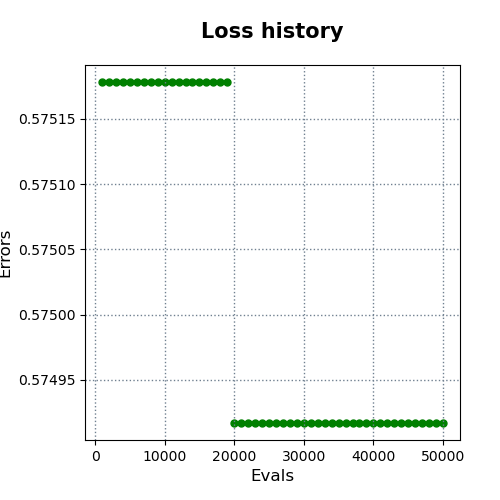

Data behind this chart, as committed beside it:
evals, errors
1000, 0.5752
2000, 0.5752
3000, 0.5752
4000, 0.5752
5000, 0.5752
6000, 0.5752
7000, 0.5752
8000, 0.5752
9000, 0.5752
10000, 0.5752
11000, 0.5752
12000, 0.5752
13000, 0.5752
14000, 0.5752
15000, 0.5752
16000, 0.5752
17000, 0.5752
18000, 0.5752
19000, 0.5752
20000, 0.5749
21000, 0.5749
22000, 0.5749
23000, 0.5749
24000, 0.5749
25000, 0.5749
26000, 0.5749
27000, 0.5749
28000, 0.5749
29000, 0.5749
30000, 0.5749
31000, 0.5749
32000, 0.5749
33000, 0.5749
34000, 0.5749
35000, 0.5749
36000, 0.5749
37000, 0.5749
38000, 0.5749
39000, 0.5749
40000, 0.5749
41000, 0.5749
42000, 0.5749
43000, 0.5749
44000, 0.5749
45000, 0.5749
46000, 0.5749
47000, 0.5749
48000, 0.5749
49000, 0.5749
50000, 0.5749
